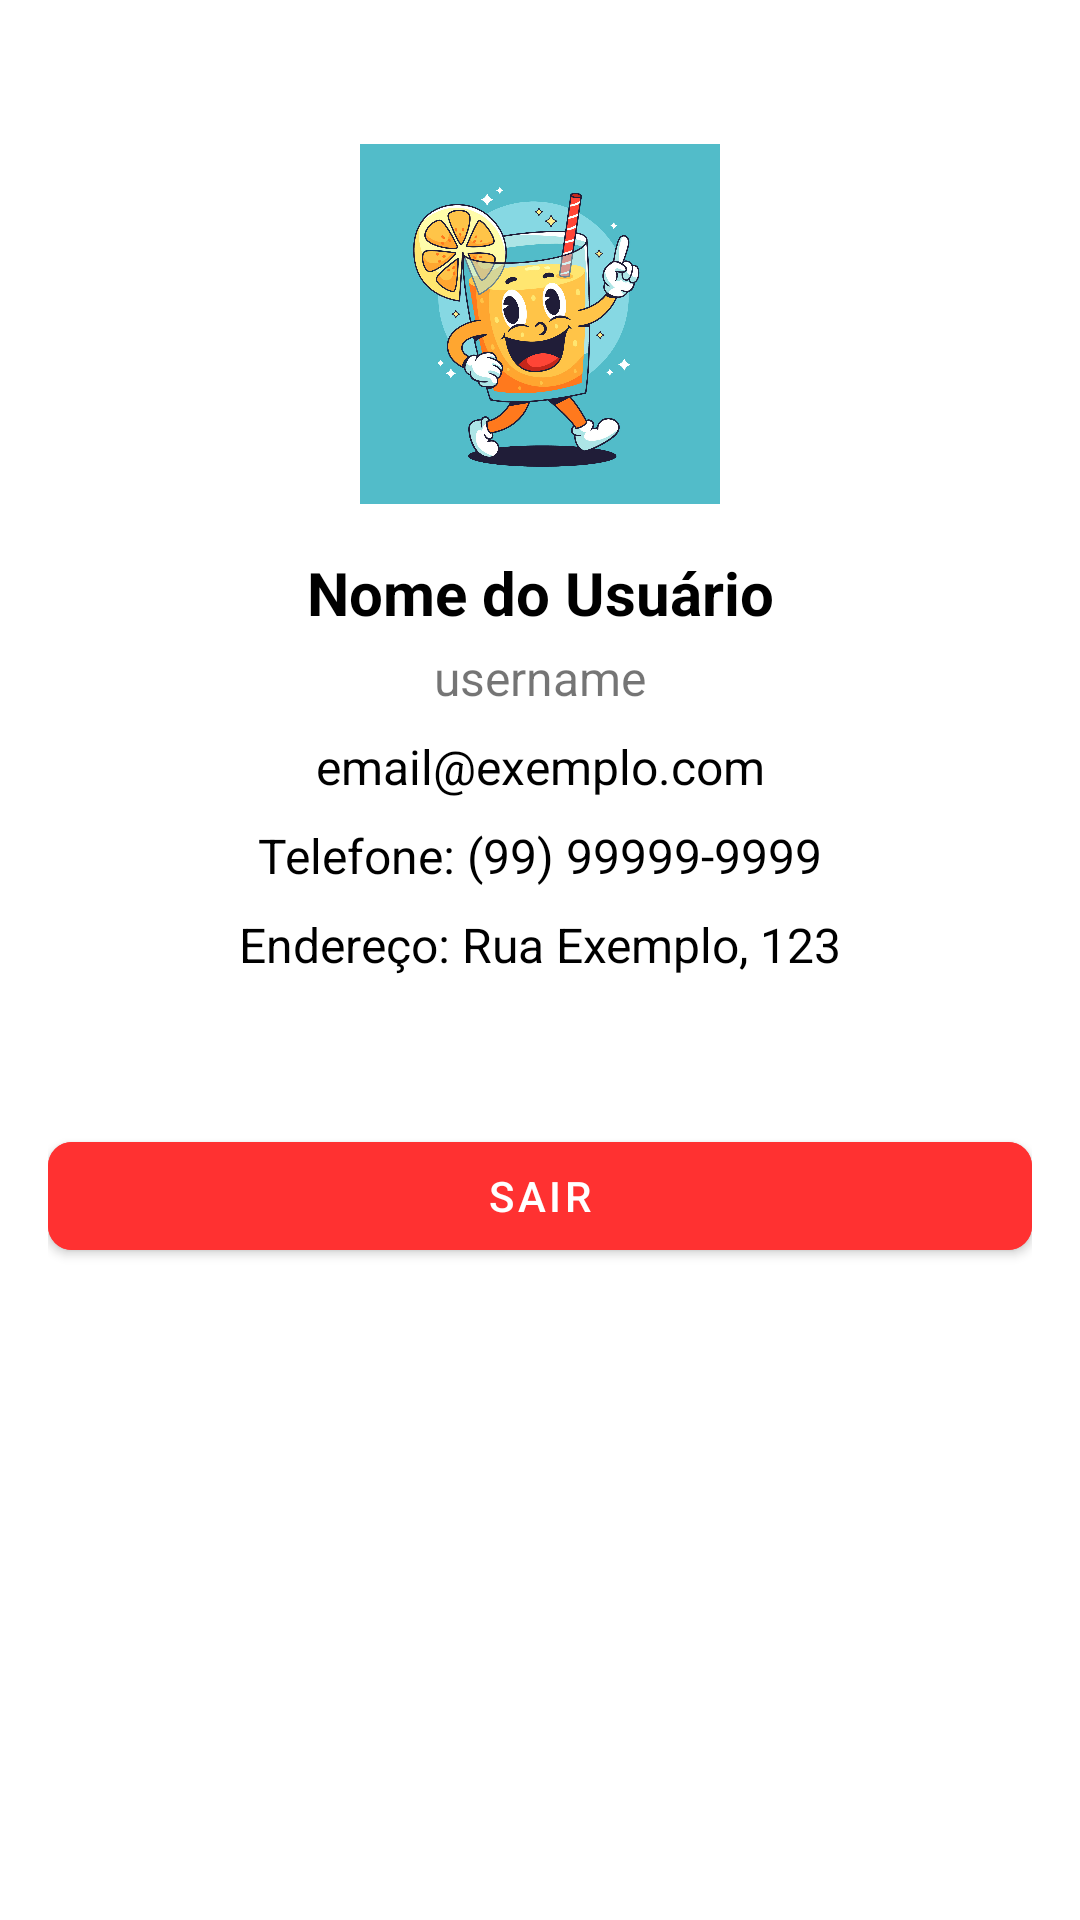

Reconstruct the res/layout file that produces this screen, plus the resources it refers to.
<!-- AndroidManifest.xml: application theme Theme.CoffeeShop -->
<!-- res/layout/fragment_profile.xml -->
<?xml version="1.0" encoding="utf-8"?>
<androidx.constraintlayout.widget.ConstraintLayout
    xmlns:android="http://schemas.android.com/apk/res/android"
    xmlns:app="http://schemas.android.com/apk/res-auto"
    android:layout_width="match_parent"
    android:layout_height="match_parent"
    android:background="@color/white"
    android:padding="16dp">

    
    <ImageView
        android:id="@+id/profile_image"
        android:layout_width="120dp"
        android:layout_height="120dp"
        android:src="@drawable/profile_pic"
        android:scaleType="centerCrop"
        android:layout_marginTop="32dp"
        app:layout_constraintTop_toTopOf="parent"
        app:layout_constraintStart_toStartOf="parent"
        app:layout_constraintEnd_toEndOf="parent" />

    
    <TextView
        android:id="@+id/profile_name"
        android:layout_width="wrap_content"
        android:layout_height="wrap_content"
        android:text="Nome do Usuário"
        android:textSize="20sp"
        android:textStyle="bold"
        android:textColor="@color/black"
        app:layout_constraintTop_toBottomOf="@id/profile_image"
        app:layout_constraintStart_toStartOf="parent"
        app:layout_constraintEnd_toEndOf="parent"
        android:layout_marginTop="16dp" />

    
    <TextView
        android:id="@+id/profile_username"
        android:layout_width="wrap_content"
        android:layout_height="wrap_content"
        android:text="username"
        android:textSize="16sp"
        android:textColor="@color/gray"
        app:layout_constraintTop_toBottomOf="@id/profile_name"
        app:layout_constraintStart_toStartOf="parent"
        app:layout_constraintEnd_toEndOf="parent"
        android:layout_marginTop="4dp" />

    
    <TextView
        android:id="@+id/profile_email"
        android:layout_width="wrap_content"
        android:layout_height="wrap_content"
        android:text="email@exemplo.com"
        android:textSize="16sp"
        android:textColor="@color/black"
        app:layout_constraintTop_toBottomOf="@id/profile_username"
        app:layout_constraintStart_toStartOf="parent"
        app:layout_constraintEnd_toEndOf="parent"
        android:layout_marginTop="8dp" />

    
    <TextView
        android:id="@+id/profile_phone"
        android:layout_width="wrap_content"
        android:layout_height="wrap_content"
        android:text="Telefone: (99) 99999-9999"
        android:textSize="16sp"
        android:textColor="@color/black"
        app:layout_constraintTop_toBottomOf="@id/profile_email"
        app:layout_constraintStart_toStartOf="parent"
        app:layout_constraintEnd_toEndOf="parent"
        android:layout_marginTop="8dp" />

    
    <TextView
        android:id="@+id/profile_address"
        android:layout_width="wrap_content"
        android:layout_height="wrap_content"
        android:text="Endereço: Rua Exemplo, 123"
        android:textSize="16sp"
        android:textColor="@color/black"
        app:layout_constraintTop_toBottomOf="@id/profile_phone"
        app:layout_constraintStart_toStartOf="parent"
        app:layout_constraintEnd_toEndOf="parent"
        android:layout_marginTop="8dp" />

    
    <View
        android:id="@+id/divider"
        android:layout_width="0dp"
        android:layout_height="1dp"
        android:background="@color/gray_light"
        app:layout_constraintTop_toBottomOf="@id/profile_address"
        app:layout_constraintStart_toStartOf="parent"
        app:layout_constraintEnd_toEndOf="parent"
        android:layout_marginTop="16dp" />

    
    <com.google.android.material.button.MaterialButton
        android:id="@+id/button_logout"
        android:layout_width="0dp"
        android:layout_height="wrap_content"
        android:text="Sair"
        android:layout_marginTop="32dp"
        android:backgroundTint="@color/vermelho"
        android:textColor="@android:color/white"
        android:elevation="4dp"
        app:cornerRadius="8dp"
        app:layout_constraintTop_toBottomOf="@id/divider"
        app:layout_constraintStart_toStartOf="parent"
        app:layout_constraintEnd_toEndOf="parent" />
</androidx.constraintlayout.widget.ConstraintLayout>
<!-- resources referenced by this layout -->
<resources>
  <color name="black">#FF000000</color>
  <color name="vermelho">#ff3131</color>
  <color name="white">#FFFFFFFF</color>
  <!-- drawable profile_pic: jpg bitmap (drawable, 377926 bytes) -->
  <style name="Theme.CoffeeShop" parent="Theme.MaterialComponents.DayNight.DarkActionBar">
          
          <item name="colorPrimary">@color/vermelho</item>
          <item name="colorPrimaryVariant">@color/bordo</item>
          <item name="colorOnPrimary">@color/branco</item>
          
          <item name="colorSecondary">@color/azul</item>
          <item name="colorSecondaryVariant">@color/azul</item>
          <item name="colorOnSecondary">@color/black</item>
          
          <item name="android:statusBarColor">?attr/colorPrimaryVariant</item>
          
  
      </style>
  <color name="bordo">#621111</color>
  <color name="branco">#FFFFFFFF</color>
  <color name="azul">#002b6d</color>
</resources>
